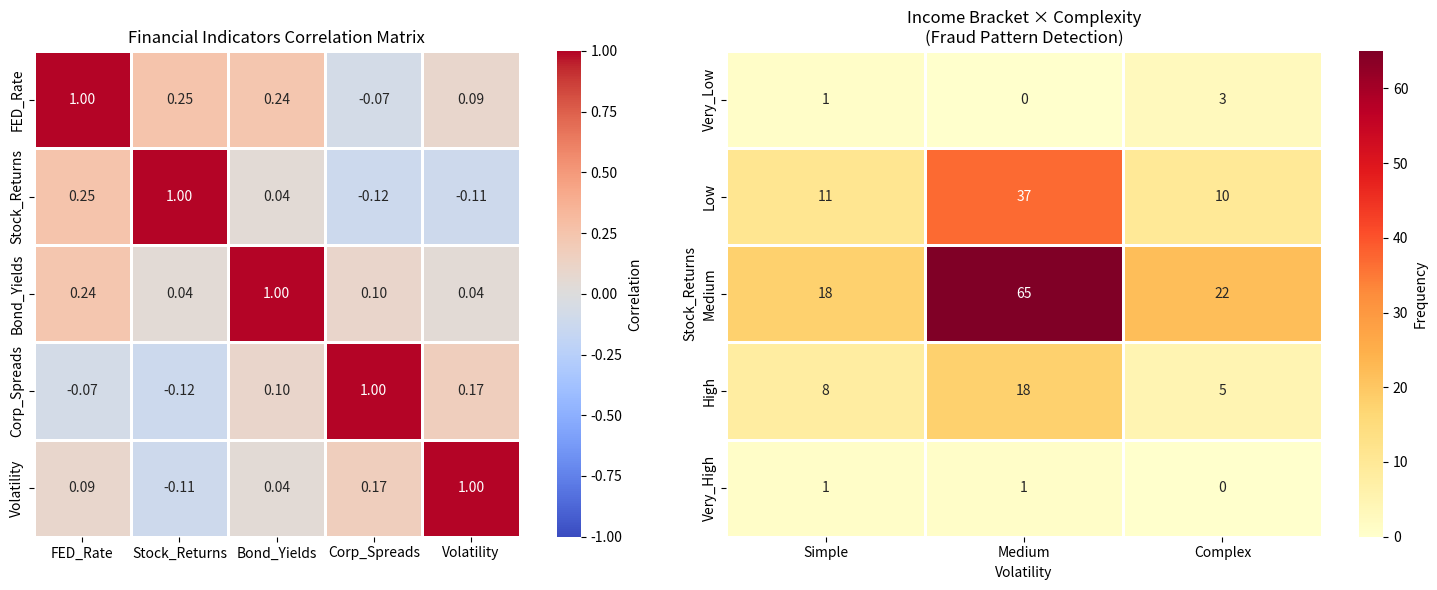

Here is the Python script that generated this plot:
import seaborn as sns
import pandas as pd
import matplotlib.pyplot as plt
import numpy as np
# --- CODE 12: FINANCIAL INDICATORS CORRELATION (HEATMAP) ---

print("\n" + "="*60)
print("CODE 12: HOUR 4 - FINANCIAL MARKET CORRELATION HEATMAP")
print("="*60)

np.random.seed(42)
n = 200

fed_rate = np.random.normal(5.0, 0.5, n)
stock_returns = 0.7 * fed_rate + np.random.normal(0, 2, n)
bond_yields = 0.8 * fed_rate + np.random.normal(0, 1, n)
corp_spreads = -0.6 * fed_rate + np.random.normal(0, 2, n)
volatility = 0.5 * fed_rate + np.random.normal(0, 2, n)

corr_df = pd.DataFrame({
    'FED_Rate': fed_rate,
    'Stock_Returns': stock_returns,
    'Bond_Yields': bond_yields,
    'Corp_Spreads': corp_spreads,
    'Volatility': volatility
})

corr_matrix = corr_df.corr()

fig, axes = plt.subplots(1, 2, figsize=(16, 6))

sns.heatmap(corr_matrix, annot=True, fmt='.2f', cmap='coolwarm', center=0,
            ax=axes[0], square=True, linewidths=1, cbar_kws={'label': 'Correlation'},
            vmin=-1, vmax=1)
axes[0].set_title('Financial Indicators Correlation Matrix')

income_bracket = pd.cut(corr_df['Stock_Returns'], bins=5, 
                        labels=['Very_Low', 'Low', 'Medium', 'High', 'Very_High'])
return_complexity = pd.cut(corr_df['Volatility'], bins=3, 
                           labels=['Simple', 'Medium', 'Complex'])
contingency = pd.crosstab(income_bracket, return_complexity)

sns.heatmap(contingency, annot=True, fmt='d', cmap='YlOrRd', ax=axes[1],
            cbar_kws={'label': 'Frequency'}, linewidths=1)
axes[1].set_title('Income Bracket × Complexity\n(Fraud Pattern Detection)')

plt.tight_layout()
plt.savefig('12_financial_correlation_heatmap.png', dpi=300, bbox_inches='tight')
plt.show()
